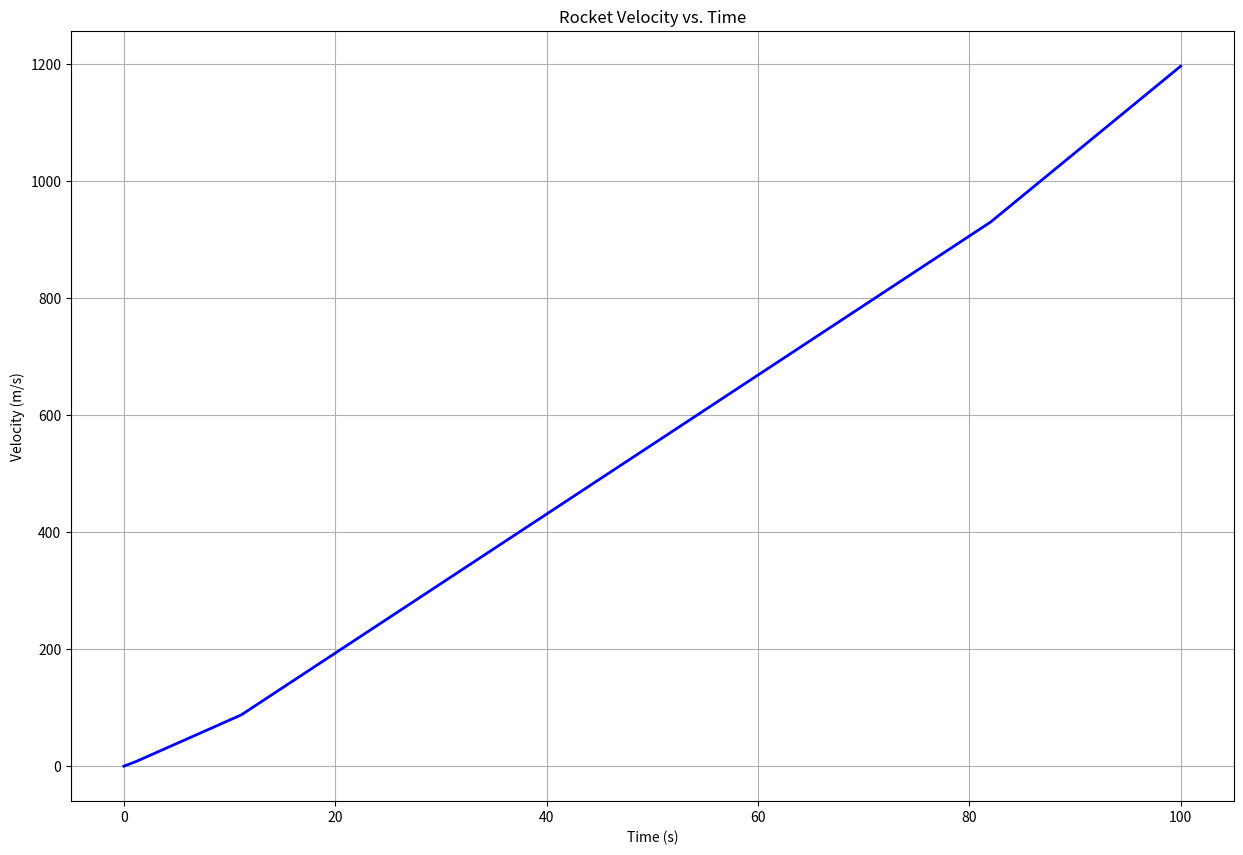
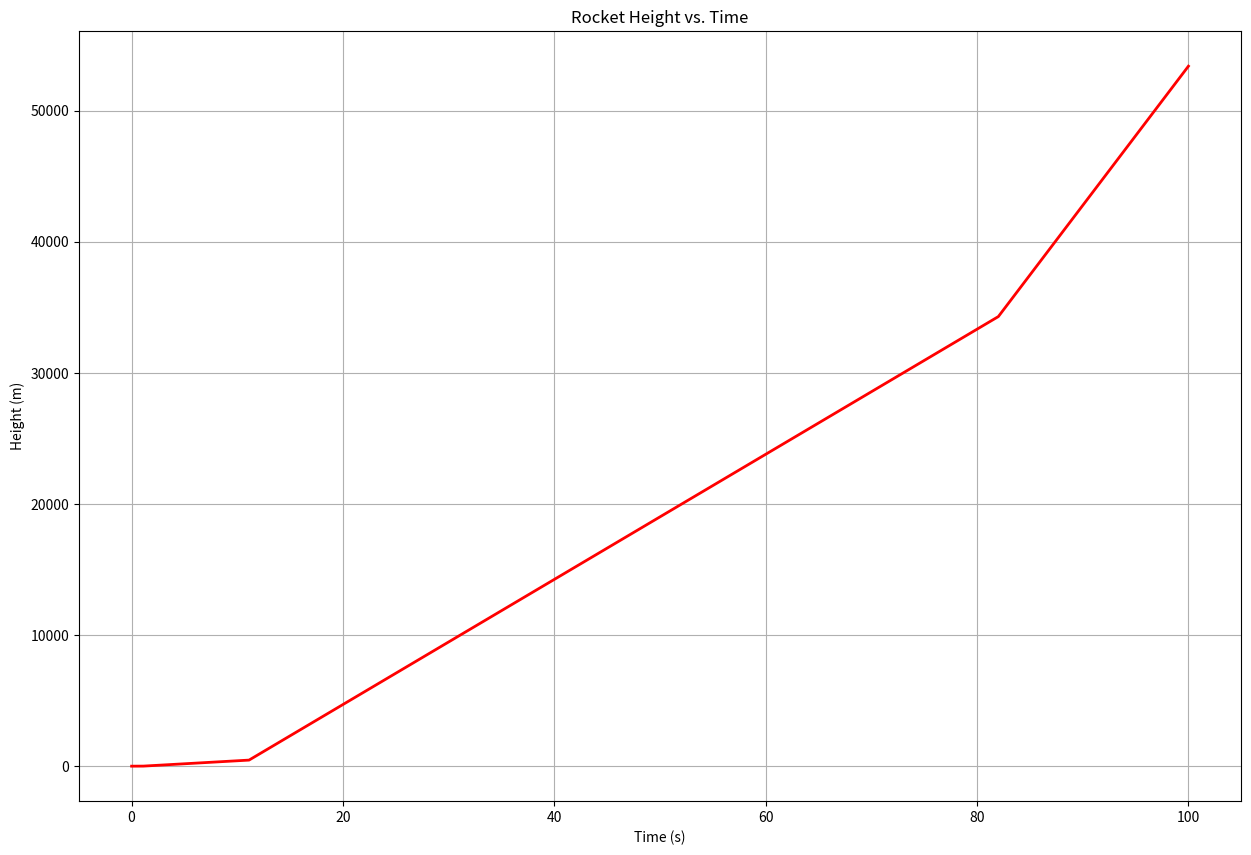

These figures' Python source, in order:
import numpy as np
from scipy.integrate import solve_ivp
import matplotlib.pyplot as plt
from math import pi

m_initial = 16376
m_final = 12200
m_initial2 = 9500
m_final2 = 4400
Cd = 0.045
A = 6.25
A1 = pi * 1.2
thrust = 270400
thrust2 = 167970
T = 21


def rockets(t, y):
    if t <= 21:
        h, v = y
        angle = 90 - 0.45 * t
        po1 = 1.225
        g = 9.8

        po = po1



        F_net = (thrust - 0.5 * Cd * A * po * v**2) * np.sin(np.radians(angle)) - (m_initial - (m_initial - m_final) * t / 21) * g
        dv_dt = (F_net / (m_initial - (m_initial - m_final) * t / 21))
        dh_dt = v


        return [dh_dt, dv_dt]
    else:
        h, v = y
        angle = 90 - 0.45 * t
        po1 = 0.1
        g = 9.8
        po = po1

        F_net = (thrust2 - 0.5 * Cd * A1 * po * v**2) * np.sin(np.radians(angle)) - (m_initial2 - (m_initial2 - m_final2) * t / 100) * g
        dv_dt = (F_net / (m_initial2 - (m_initial2 - m_final2) * t / 100))
        dh_dt = v

        return [dh_dt, dv_dt]


y0 = [0, 0]

solution = solve_ivp(rockets, [0, 100], y0, method='RK45', dense_output=True)

t = solution.t
h = solution.y[0]
v = solution.y[1]

plt.figure(figsize=(15, 10))
plt.plot(t, v, 'b-', linewidth=2)
plt.xlabel('Time (s)')
plt.ylabel('Velocity (m/s)')
plt.title('Rocket Velocity vs. Time')
plt.grid(True)
plt.show()

plt.figure(figsize=(15, 10))
plt.plot(t, h, 'r-', linewidth=2)
plt.xlabel('Time (s)')
plt.ylabel('Height (m)')
plt.title('Rocket Height vs. Time')
plt.grid(True)
plt.show()